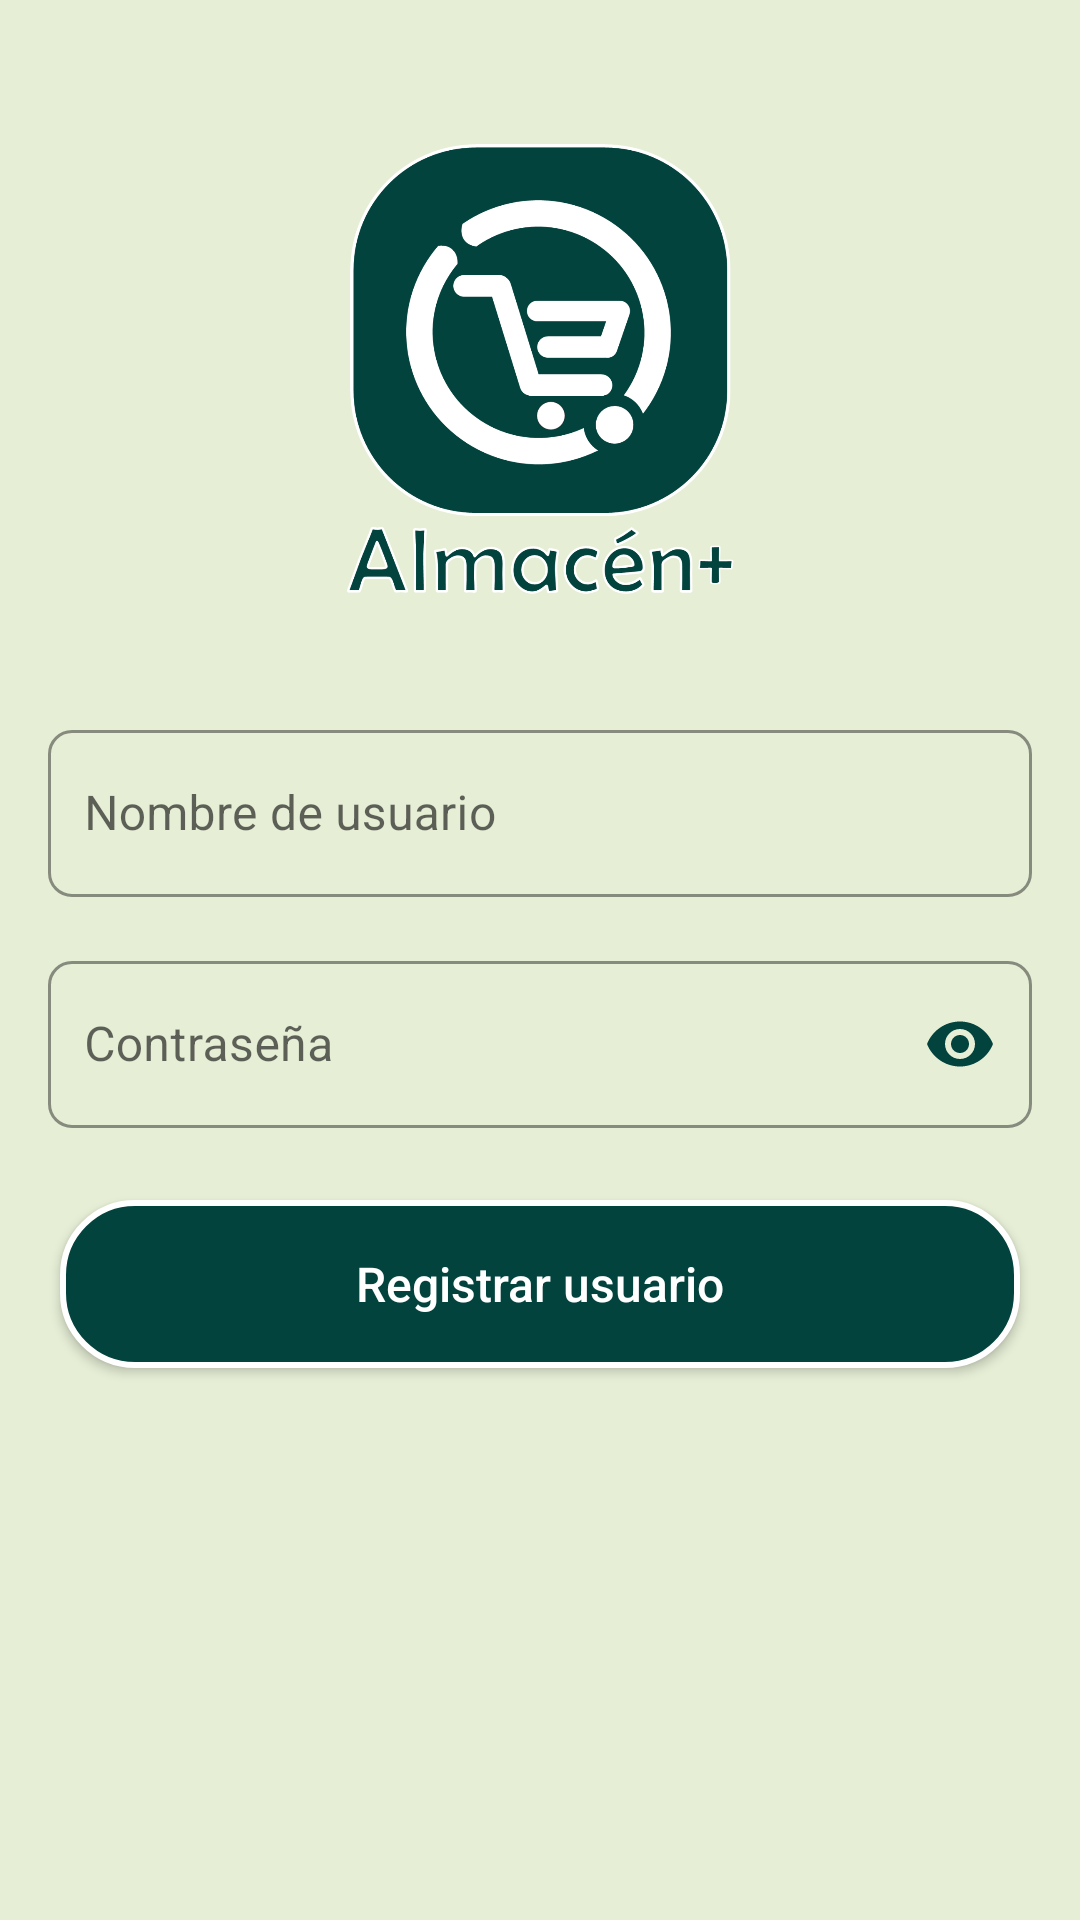

Produce the Android XML layout that renders to this screen, including the resource entries it uses.
<!-- AndroidManifest.xml: application theme Theme.TioCoco -->
<!-- res/layout/activity_register_user.xml -->
<?xml version="1.0" encoding="utf-8"?>
<androidx.constraintlayout.widget.ConstraintLayout
    xmlns:android="http://schemas.android.com/apk/res/android"
    xmlns:app="http://schemas.android.com/apk/res-auto"
    xmlns:tools="http://schemas.android.com/tools"
    android:layout_width="match_parent"
    android:layout_height="match_parent"
    android:background="@color/Beige"
    android:padding="16dp">

    <ImageView
        android:id="@+id/ivLogo"
        android:layout_width="150dp"
        android:layout_height="150dp"
        android:layout_marginTop="32dp"
        android:src="@drawable/l"
        android:contentDescription="@string/logo_description"
        app:layout_constraintTop_toTopOf="parent"
        app:layout_constraintStart_toStartOf="parent"
        app:layout_constraintEnd_toEndOf="parent" />

    <com.google.android.material.textfield.TextInputLayout
        android:id="@+id/nameInputLayout"
        style="@style/RoundedTextInputLayout"
        android:layout_width="0dp"
        android:layout_height="wrap_content"
        android:layout_marginTop="40dp"
        app:layout_constraintTop_toBottomOf="@id/ivLogo"
        app:layout_constraintStart_toStartOf="parent"
        app:layout_constraintEnd_toEndOf="parent"
        app:layout_constraintWidth_max="400dp">

        <com.google.android.material.textfield.TextInputEditText
            android:id="@+id/etName"
            style="@style/TextInputEditTextStyle"
            android:layout_width="match_parent"
            android:layout_height="wrap_content"
            android:maxLength="30"
            android:hint="@string/username_hint"
            android:inputType="textPersonName" />
    </com.google.android.material.textfield.TextInputLayout>

    <com.google.android.material.textfield.TextInputLayout
        android:id="@+id/passwordInputLayout"
        style="@style/RoundedTextInputLayout"
        android:layout_width="0dp"
        android:layout_height="wrap_content"
        android:layout_marginTop="16dp"
        app:endIconMode="password_toggle"
        app:endIconTint="@color/Brunswick_green"
        app:layout_constraintEnd_toEndOf="parent"
        app:layout_constraintStart_toStartOf="parent"
        app:layout_constraintTop_toBottomOf="@+id/nameInputLayout"
        app:layout_constraintWidth_max="400dp">

        <com.google.android.material.textfield.TextInputEditText
            android:id="@+id/etPassword"
            style="@style/TextInputEditTextStyle"
            android:layout_width="match_parent"
            android:layout_height="wrap_content"
            android:maxLength="30"
            android:hint="@string/password_hint"
            android:inputType="textPassword" />
    </com.google.android.material.textfield.TextInputLayout>

    <androidx.appcompat.widget.AppCompatButton
        android:id="@+id/btnRegister"
        style="@style/ButtonStyle.TioCoco"
        android:layout_width="0dp"
        android:layout_height="56dp"
        android:layout_marginTop="24dp"
        android:text="@string/btnRegister"
        app:layout_constraintTop_toBottomOf="@id/passwordInputLayout"
        app:layout_constraintStart_toStartOf="parent"
        app:layout_constraintEnd_toEndOf="parent"
        app:layout_constraintWidth_max="320dp" />

</androidx.constraintlayout.widget.ConstraintLayout>
<!-- resources referenced by this layout -->
<resources>
  <color name="Beige">#E6EED6</color>
  <color name="Brunswick_green">#03433E</color>
  <!-- drawable l: png bitmap (drawable, 162154 bytes) -->
  <string name="btnRegister">Registrar usuario</string>
  <string name="logo_description">Logo de la app</string>
  <string name="password_hint">Contraseña</string>
  <string name="username_hint">Nombre de usuario</string>
  <style name="ButtonStyle.TioCoco" parent="Widget.AppCompat.Button">
          
          <item name="android:background">@drawable/rounded_button</item>
          <item name="android:textColor">@color/white</item>
          <item name="android:textSize">16sp</item>
          <item name="android:fontFamily">sans-serif-medium</item>
          <item name="android:textAllCaps">false</item>
      </style>
  <style name="RoundedTextInputLayout" parent="Widget.MaterialComponents.TextInputLayout.OutlinedBox">
          <item name="shapeAppearanceOverlay">@style/RoundedShapeAppearance</item>
          <item name="boxStrokeColor">@color/Brunswick_green</item>
          <item name="hintTextColor">@color/Brunswick_green</item>
          <item name="boxBackgroundColor">@android:color/transparent</item>
      </style>
  <style name="TextInputEditTextStyle" parent="Widget.MaterialComponents.TextInputEditText.OutlinedBox">
          <item name="android:textColor">@color/Brunswick_green</item>
          <item name="android:textSize">16sp</item>
          <item name="android:paddingStart">12dp</item>
          <item name="android:paddingEnd">12dp</item>
          <item name="android:textCursorDrawable">@drawable/custom_cursor</item>
          <item name="android:textColorHighlight">@color/selection_green</item>
      </style>
  <style name="Theme.TioCoco" parent="Theme.MaterialComponents.Light.NoActionBar">
          
          <item name="android:windowBackground">@color/Beige</item>
  
          
          <item name="materialButtonStyle">@style/ButtonStyle.TioCoco</item>
  
          
          <item name="android:windowFullscreen">true</item>
          <item name="android:windowLayoutInDisplayCutoutMode">shortEdges</item>
  
          <item name="buttonStyle">@style/ButtonStyle.TioCoco</item>
  
          
          <item name="android:textCursorDrawable">@null</item> 
          
          <item name="android:textColorHighlight">@color/selection_green</item>
          
          <item name="android:colorControlHighlight">#334CAF50</item>
  
  
          
          <item name="colorControlActivated">@color/Brunswick_green</item> 
          <item name="colorPrimary">@color/Brunswick_green</item> 
  
      </style>
  <!-- drawable rounded_button (drawable) -->
  <selector xmlns:android="http://schemas.android.com/apk/res/android">
      <item android:state_pressed="true">
          <shape android:shape="rectangle">
              <solid android:color="@color/Dark_green"/>
              <corners android:radius="24dp"/>
              <stroke android:width="2dp" android:color="@color/white"/>
          </shape>
      </item>
      <item>
          <shape android:shape="rectangle">
              <solid android:color="@color/Brunswick_green"/>
              <corners android:radius="24dp"/>
              <stroke android:width="2dp" android:color="@color/white"/>
          </shape>
      </item>
  </selector>
  <color name="white">#FFFFFFFF</color>
  <style name="RoundedShapeAppearance" parent="">
          <item name="cornerFamily">rounded</item>
          <item name="cornerSize">8dp</item>
      </style>
  <!-- drawable custom_cursor (drawable) -->
  <shape xmlns:android="http://schemas.android.com/apk/res/android">
      <size android:width="2dp" />
      <solid android:color="@color/Brunswick_green" />
      <stroke android:width="1dp" android:color="@color/Brunswick_green" />
  </shape>
  <color name="selection_green">#334CAF50</color>
  <color name="Dark_green">#022724</color>
</resources>
